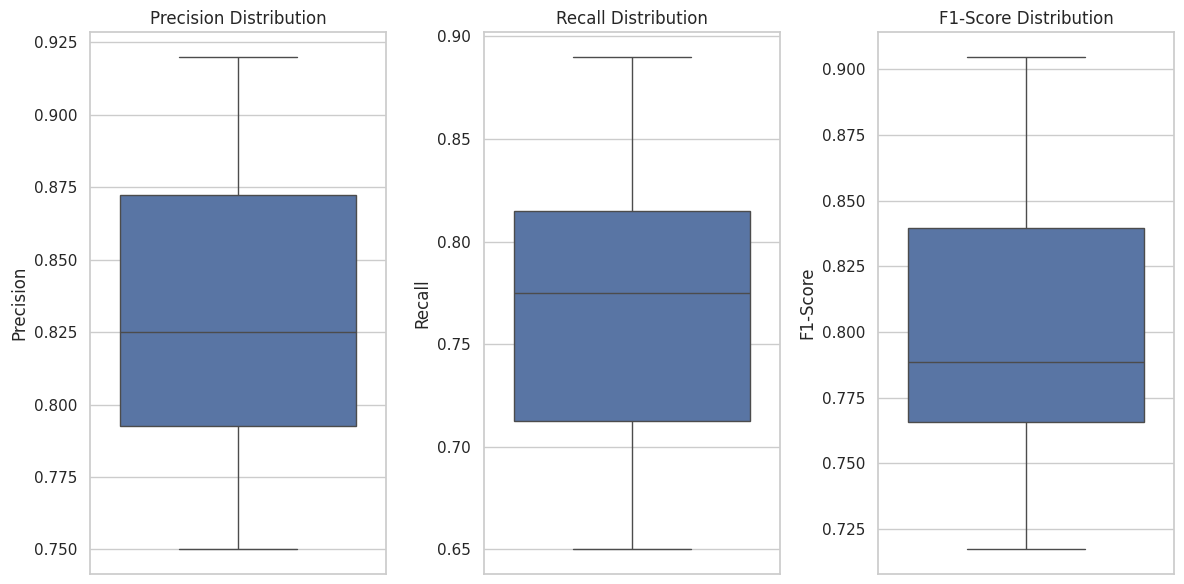
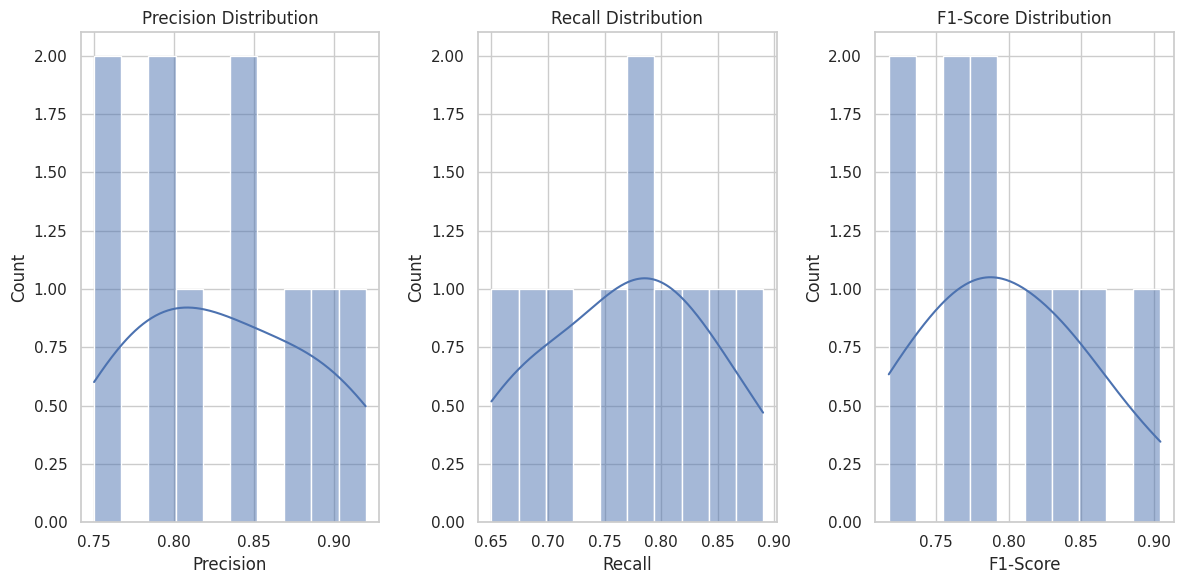

Python code for these plots, in order:
import matplotlib.pyplot as plt
import seaborn as sns
import pandas as pd

# 假设已经计算了Precision、Recall和F1-Score
# 在你的数据中，每个样本或每个实验都有相应的 TP、FN 和 FP 值
precisions = [0.9, 0.8, 0.75, 0.85, 0.88, 0.76, 0.92, 0.81, 0.79, 0.84]  # 示例数据
recalls = [0.7, 0.65, 0.78, 0.8, 0.82, 0.68, 0.89, 0.77, 0.75, 0.85]    # 示例数据
f1_scores = [2 * (p * r) / (p + r) if (p + r) > 0 else 0 for p, r in zip(precisions, recalls)]

# 将数据放入DataFrame以便于绘图
data = {
    "Precision": precisions,
    "Recall": recalls,
    "F1-Score": f1_scores
}
df = pd.DataFrame(data)

# 创建分布的box plot
plt.figure(figsize=(12, 6))
sns.set(style="whitegrid")

# Box plot for Precision
plt.subplot(1, 3, 1)
sns.boxplot(data=df['Precision'])
plt.title('Precision Distribution')

# Box plot for Recall
plt.subplot(1, 3, 2)
sns.boxplot(data=df['Recall'])
plt.title('Recall Distribution')

# Box plot for F1-Score
plt.subplot(1, 3, 3)
sns.boxplot(data=df['F1-Score'])
plt.title('F1-Score Distribution')

plt.tight_layout()
plt.show()

plt.figure(figsize=(12, 6))

# Histogram for Precision
plt.subplot(1, 3, 1)
sns.histplot(df['Precision'], bins=10, kde=True)
plt.title('Precision Distribution')

# Histogram for Recall
plt.subplot(1, 3, 2)
sns.histplot(df['Recall'], bins=10, kde=True)
plt.title('Recall Distribution')

# Histogram for F1-Score
plt.subplot(1, 3, 3)
sns.histplot(df['F1-Score'], bins=10, kde=True)
plt.title('F1-Score Distribution')

plt.tight_layout()
plt.show()